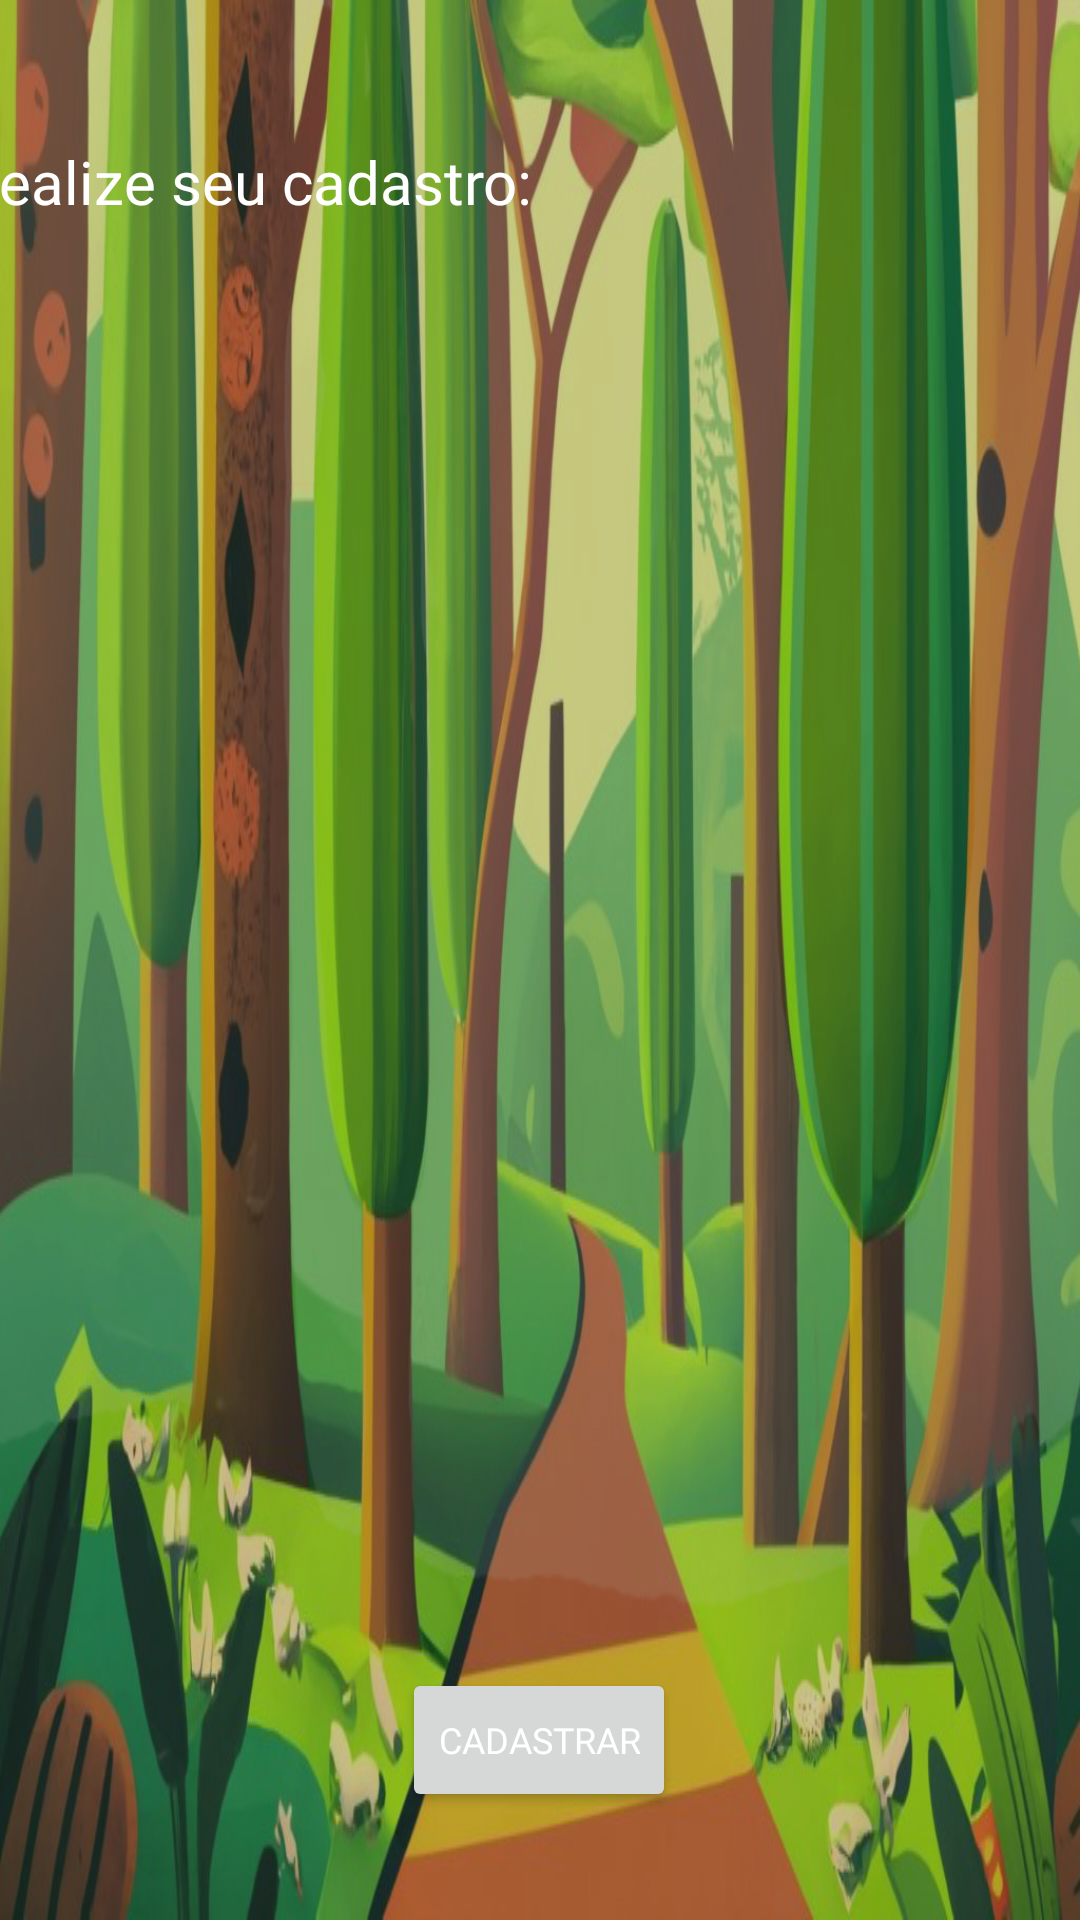

This screen was rendered from an Android layout file. Write that file and the resources it references.
<!-- AndroidManifest.xml: application theme Theme.ValleyOfLogic -->
<!-- res/layout/activity_cadastro.xml -->
<?xml version="1.0" encoding="utf-8"?>
<androidx.constraintlayout.widget.ConstraintLayout xmlns:android="http://schemas.android.com/apk/res/android"
    xmlns:app="http://schemas.android.com/apk/res-auto"
    xmlns:tools="http://schemas.android.com/tools"
    android:layout_width="match_parent"
    android:layout_height="match_parent"
    android:background="@drawable/login"
    tools:context=".Cadastro">

    <TextView
        android:id="@+id/textView"
        android:layout_width="834dp"
        android:layout_height="44dp"
        android:background="#0050B849"
        android:fontFamily="@font/fontejogo"
        android:text=" Realize seu cadastro:"
        android:textColor="@color/white"
        android:textSize="20sp"
        app:layout_constraintBottom_toTopOf="@+id/edtNome"
        app:layout_constraintEnd_toEndOf="parent"
        app:layout_constraintHorizontal_bias="0.038"
        app:layout_constraintStart_toStartOf="parent"
        app:layout_constraintTop_toTopOf="parent"
        app:layout_constraintVertical_bias="0.533" />

    <EditText
        android:id="@+id/edtNome"
        android:layout_width="wrap_content"
        android:layout_height="wrap_content"
        android:layout_marginStart="255dp"
        android:layout_marginTop="73dp"
        android:layout_marginEnd="263dp"
        android:layout_marginBottom="24dp"
        android:ems="10"
        android:fontFamily="sans-serif-smallcaps"
        android:hint="Escreva seu nome"
        android:inputType="textPersonName"
        app:layout_constraintBottom_toTopOf="@+id/edtApelido"
        app:layout_constraintEnd_toEndOf="parent"
        app:layout_constraintHorizontal_bias="0.0"
        app:layout_constraintStart_toStartOf="parent"
        app:layout_constraintTop_toTopOf="parent" />

    <EditText
        android:id="@+id/edtApelido"
        android:layout_width="wrap_content"
        android:layout_height="wrap_content"
        android:layout_marginStart="255dp"
        android:layout_marginTop="24dp"
        android:layout_marginEnd="263dp"
        android:layout_marginBottom="15dp"
        android:ems="10"
        android:fontFamily="sans-serif-smallcaps"
        android:hint="Escreva um apelido"
        android:inputType="textPersonName"
        app:layout_constraintBottom_toTopOf="@+id/spinner"
        app:layout_constraintEnd_toEndOf="parent"
        app:layout_constraintHorizontal_bias="0.0"
        app:layout_constraintStart_toStartOf="parent"
        app:layout_constraintTop_toBottomOf="@+id/edtNome" />

    <Spinner
        android:id="@+id/spinner"
        android:layout_width="217dp"
        android:layout_height="45dp"
        android:layout_marginStart="255dp"
        android:layout_marginTop="16dp"
        android:layout_marginEnd="259dp"
        android:layout_marginBottom="44dp"
        app:layout_constraintBottom_toTopOf="@+id/btnCadastrar"
        app:layout_constraintEnd_toEndOf="parent"
        app:layout_constraintHorizontal_bias="0.0"
        app:layout_constraintStart_toStartOf="parent"
        app:layout_constraintTop_toBottomOf="@+id/edtApelido" />

    <Button
        android:id="@+id/btnCadastrar"
        android:layout_width="wrap_content"
        android:layout_height="wrap_content"
        android:layout_marginStart="158dp"
        android:layout_marginEnd="159dp"
        android:layout_marginBottom="36dp"
        android:fontFamily="@font/fontejogo"
        android:onClick="salvar"
        android:text="@string/btnCadastrar"
        android:textColor="@color/white"
        android:textSize="12sp"
        app:layout_constraintBottom_toBottomOf="parent"
        app:layout_constraintEnd_toEndOf="parent"
        app:layout_constraintHorizontal_bias="0.501"
        app:layout_constraintStart_toStartOf="parent" />
</androidx.constraintlayout.widget.ConstraintLayout>
<!-- resources referenced by this layout -->
<resources>
  <color name="white">#FFFFFFFF</color>
  <!-- drawable login: jpg bitmap (drawable, 287342 bytes) -->
  <string name="btnCadastrar"> Cadastrar</string>
  <style name="Theme.ValleyOfLogic" parent="Theme.MaterialComponents.DayNight.DarkActionBar">
          
          <item name="colorPrimary">@color/purple_500</item>
          <item name="colorPrimaryVariant">@color/purple_700</item>
          <item name="colorOnPrimary">@color/white</item>
          
          <item name="colorSecondary">@color/teal_200</item>
          <item name="colorSecondaryVariant">@color/teal_700</item>
          <item name="colorOnSecondary">@color/black</item>
          
          <item name="android:statusBarColor">?attr/colorPrimaryVariant</item>
          
      </style>
  <color name="purple_500">#50b849</color>
  <color name="purple_700">#50b849</color>
  <color name="teal_200">#FF03DAC5</color>
  <color name="teal_700">#FF018786</color>
  <color name="black">#FF000000</color>
</resources>
